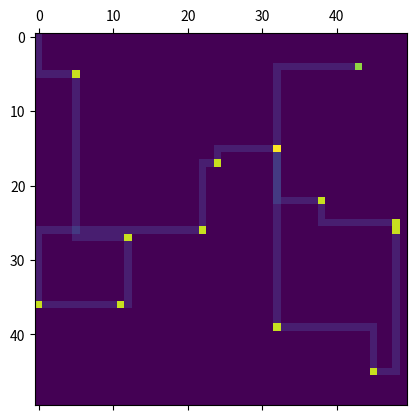

This chart was generated by the following Python code:
import numpy as np
import matplotlib.pyplot as plt

grid = np.random.randint(300, size=(50, 50))
to_visit = [[0,0]]
num_nodes = 1
for i in range(len(grid)):
    for j in range(len(grid[i])):
        grid[i,j] = -10*bool(grid[i,j])
        if grid[i][j] == 0:
            to_visit.append([i,j])
            num_nodes += 1

weights = np.zeros((num_nodes, num_nodes), dtype=int)
for i in range(num_nodes):
    for j in range(num_nodes):
        weights[i][j] = abs(to_visit[i][0] - to_visit[j][0]) + abs(to_visit[i][1] - to_visit[j][1])
        if i == j:
            weights[i][j] = 1000

route = [[0, 0]]
pos = 0
for i in range(num_nodes-1):
    next = np.argmin(weights[pos])
    print("Closest point to {} is {} (distance: {})".format(pos, next, weights[pos, next]))
    xstart = to_visit[pos][1]
    ystart = to_visit[pos][0]
    xend = to_visit[next][1]
    yend = to_visit[next][0]
    if xstart > xend:
        xend = xstart+1
        xstart = to_visit[next][1]+1
    if ystart > yend:
        yend = ystart+1
        ystart = to_visit[next][0]+1
    print("{}, {} to {}, {}".format(xstart, ystart, xend, yend))
    grid[ystart:yend, to_visit[pos][1]] += 1
    grid[to_visit[next][0], xstart:xend] += 1
    weights[:, pos] = 1000
    pos = next
    route.append(to_visit[pos])
route.append([0, 0])
print(route)

plt.matshow(grid)
plt.show()